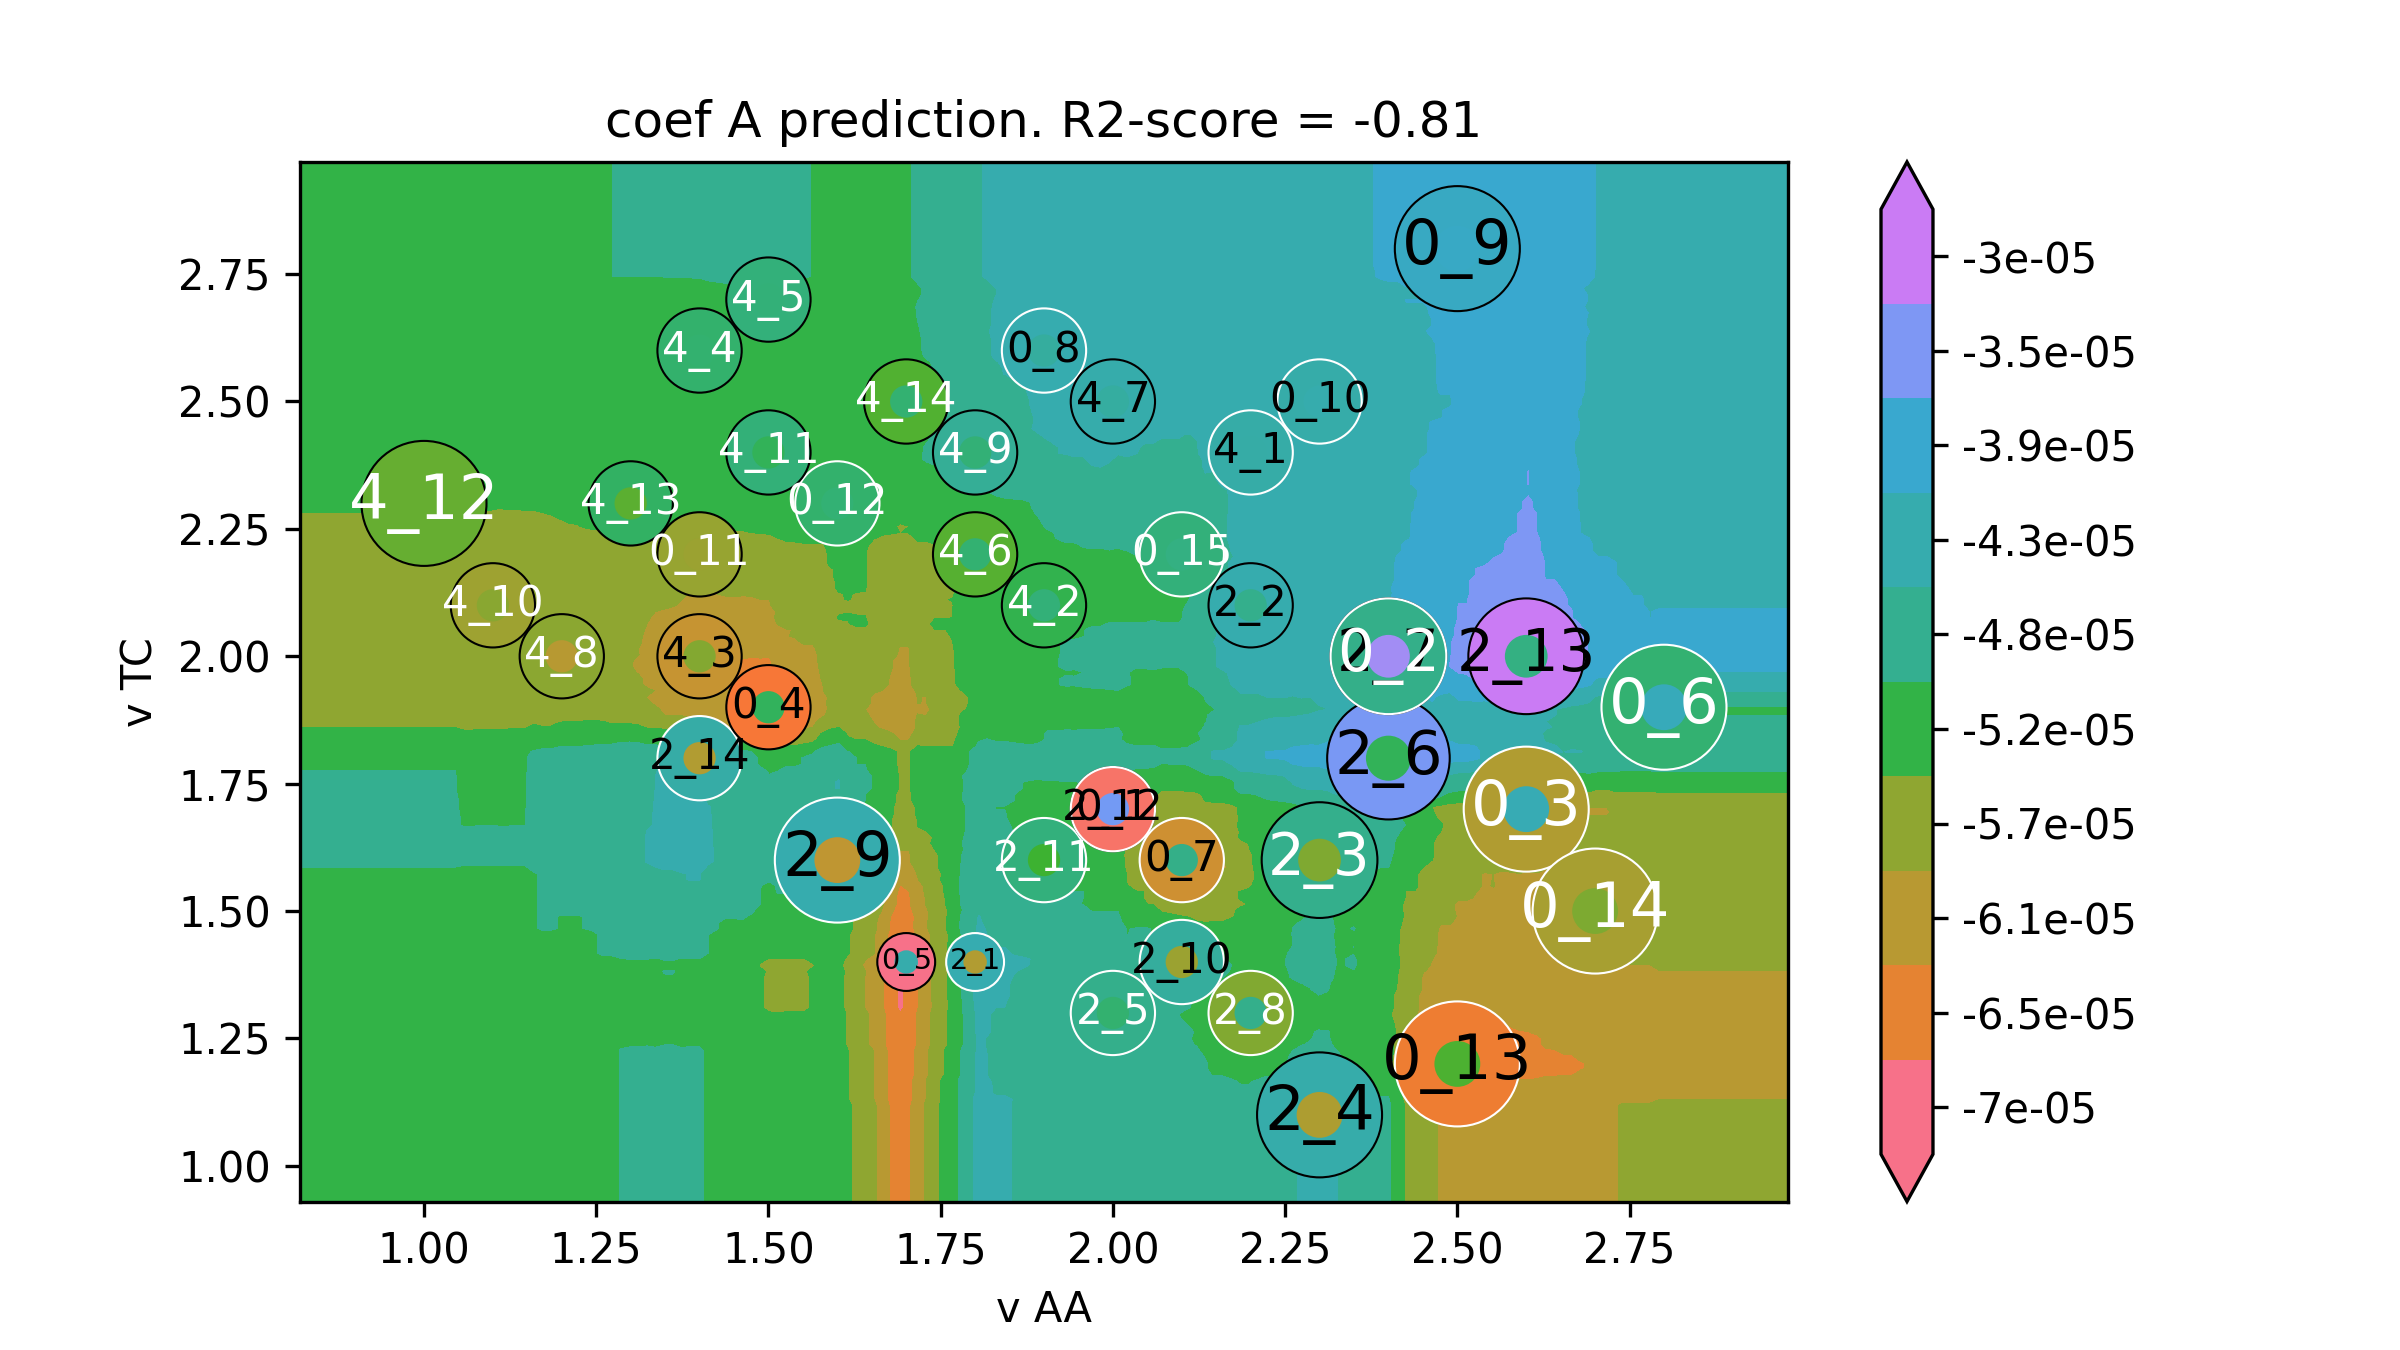

Data behind this chart, as committed beside it:
v AA, v TC, coef A
0.64, 0.76, -5.179021670554106e-05
0.6527, 0.76, -5.179021670554106e-05
0.6653, 0.76, -5.179021670554106e-05
0.678, 0.76, -5.179021670554106e-05
0.6907, 0.76, -5.179021670554106e-05
0.7033, 0.76, -5.179021670554106e-05
0.716, 0.76, -5.179021670554106e-05
0.7286, 0.76, -5.179021670554106e-05
0.7413, 0.76, -5.179021670554106e-05
0.754, 0.76, -5.179021670554106e-05
0.7666, 0.76, -5.179021670554106e-05
0.7793, 0.76, -5.179021670554106e-05
0.792, 0.76, -5.179021670554106e-05
0.8046, 0.76, -5.179021670554106e-05
0.8173, 0.76, -5.179021670554106e-05
0.8299, 0.76, -5.179021670554106e-05
0.8426, 0.76, -5.179021670554106e-05
0.8553, 0.76, -5.179021670554106e-05
0.8679, 0.76, -5.179021670554106e-05
0.8806, 0.76, -5.179021670554106e-05
0.8933, 0.76, -5.179021670554106e-05
0.9059, 0.76, -5.179021670554106e-05
0.9186, 0.76, -5.179021670554106e-05
0.9313, 0.76, -5.179021670554106e-05
0.9439, 0.76, -5.179021670554106e-05
0.9566, 0.76, -5.179021670554106e-05
0.9692, 0.76, -5.179021670554106e-05
0.9819, 0.76, -5.179021670554106e-05
0.9946, 0.76, -5.179021670554106e-05
1.007, 0.76, -5.179021670554106e-05
1.02, 0.76, -5.179021670554106e-05
1.033, 0.76, -5.179021670554106e-05
1.045, 0.76, -5.179021670554106e-05
1.058, 0.76, -5.2013992859848466e-05
1.071, 0.76, -5.2013992859848466e-05
1.083, 0.76, -5.194463565795654e-05
1.096, 0.76, -5.194463565795654e-05
1.109, 0.76, -5.200510497546317e-05
1.121, 0.76, -5.200510497546317e-05
1.134, 0.76, -5.196273677367568e-05
1.147, 0.76, -5.196273677367568e-05
1.159, 0.76, -5.187930546293124e-05
1.172, 0.76, -5.15438039049444e-05
1.185, 0.76, -5.15438039049444e-05
1.197, 0.76, -5.17958741521868e-05
1.21, 0.76, -5.17958741521868e-05
1.223, 0.76, -5.17958741521868e-05
1.235, 0.76, -5.166958637951521e-05
1.248, 0.76, -5.137645302331588e-05
1.261, 0.76, -5.049705295471789e-05
1.273, 0.76, -5.049705295471789e-05
1.286, 0.76, -4.991078624231922e-05
1.298, 0.76, -4.9784498469647635e-05
1.311, 0.76, -4.9784498469647635e-05
1.324, 0.76, -4.947736684216155e-05
1.336, 0.76, -4.964732790945117e-05
1.349, 0.76, -4.935419455325184e-05
1.362, 0.76, -4.935419455325184e-05
1.374, 0.76, -4.9691001204069216e-05
1.387, 0.76, -4.952415562054146e-05
... 39,940 more rows
